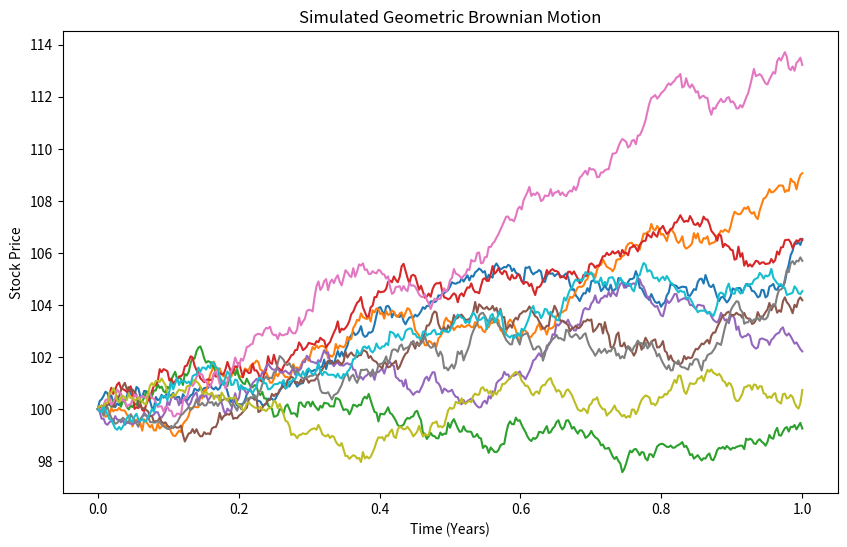

Generate this figure with matplotlib:
import numpy as np
import matplotlib.pyplot as plt

# defining variables
S0 = 100            # initial stock price
mu = 0.05           # drift coefficient
T = 1               # time in years
sigma = 0.03        # volatility constant (how much the stock moves)
sim = 10            # no of simulations
dt = 1/365          # daily time steps

time_steps = int(T/dt)
t = np.linspace(0, T, time_steps)

S = np.zeros((sim, time_steps))

# for all simulations at t = 0
S[:,0] = S0

for i in range(sim):
    for j in range (1, time_steps):
        # calculates based on the previous value at j-1
        S[i,j] = S[i, j-1] * np.exp((mu - 0.5*sigma**2)*dt + sigma*np.sqrt(dt)*(np.random.normal(0, 1)))

fig = plt.figure(figsize=(10,6))
for i in range(sim):
    plt.plot(t, S[i])

plt.title("Simulated Geometric Brownian Motion")
plt.xlabel("Time (Years)")
plt.ylabel("Stock Price")
plt.show()

